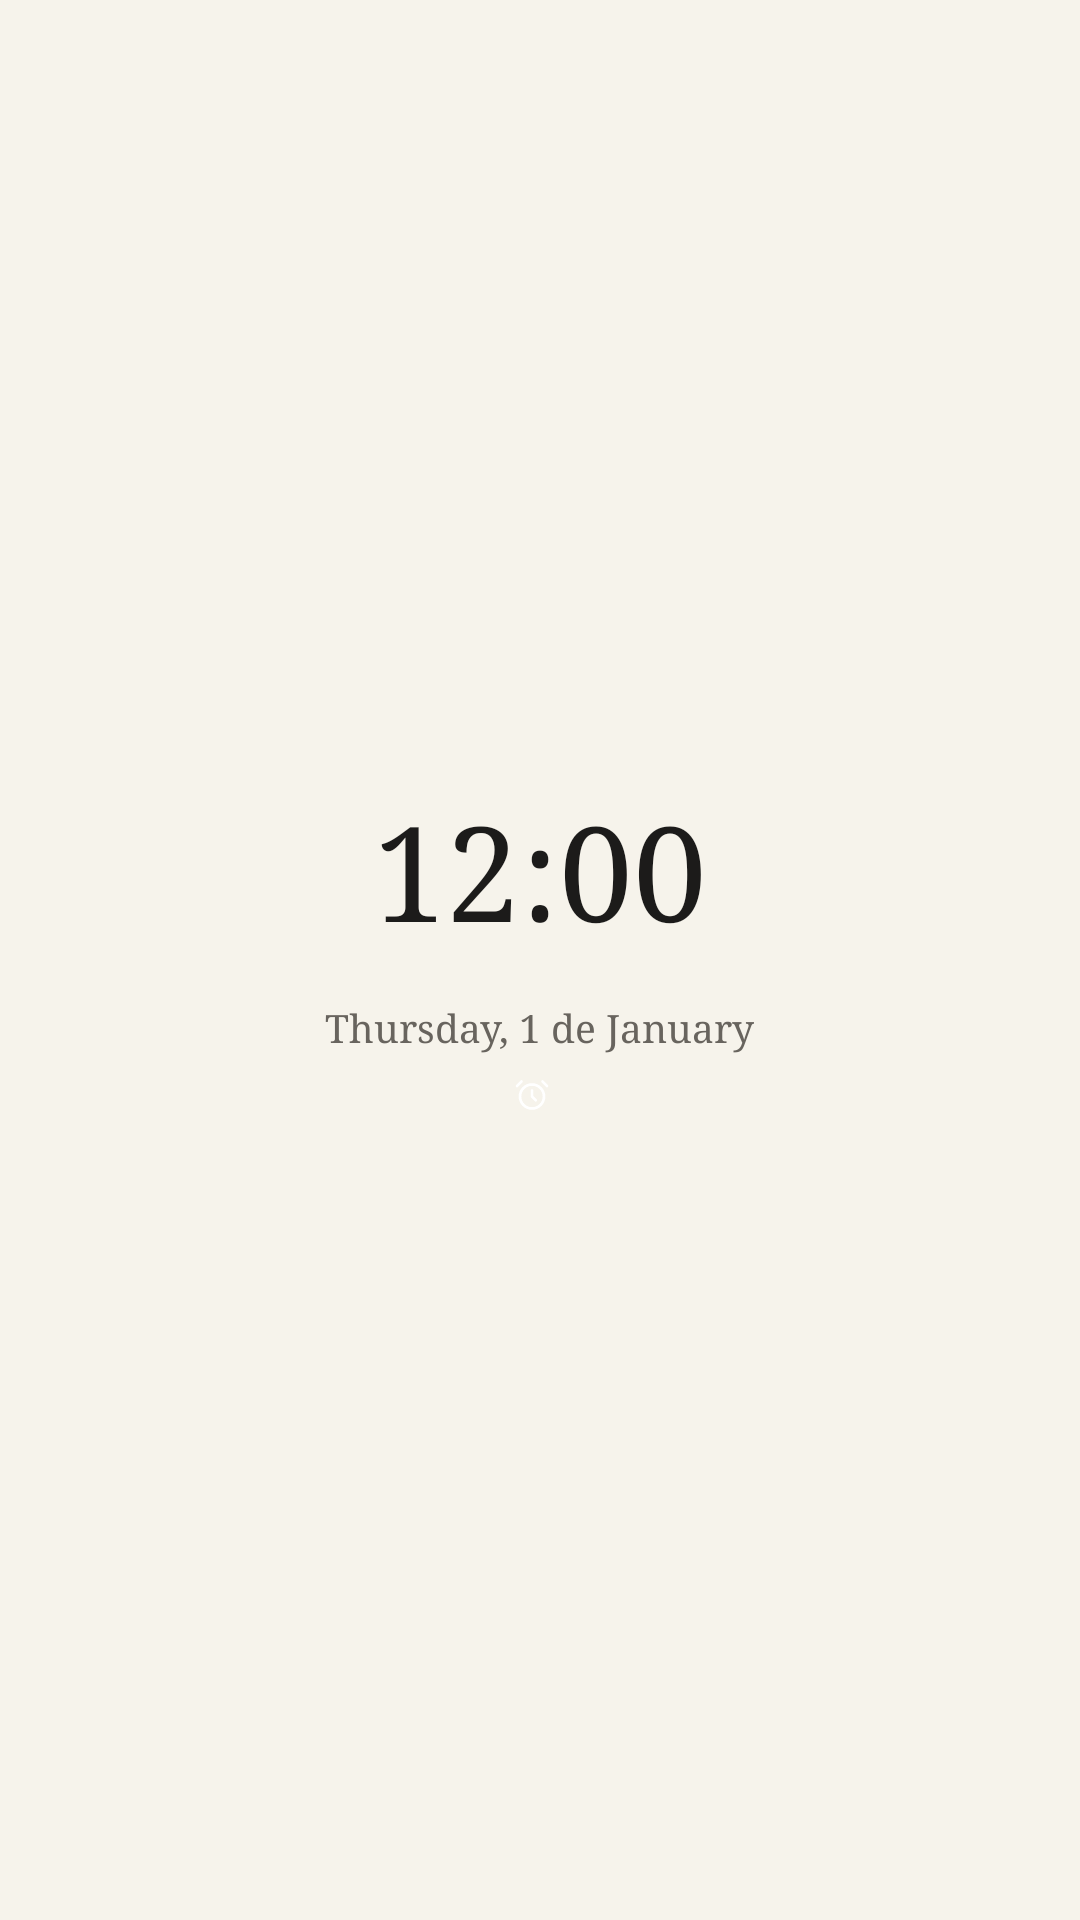

Write the Android layout XML for this screen, with the resource values it uses.
<!-- AndroidManifest.xml: application theme Theme.Reloj -->
<!-- res/layout/widget_clock_editorial_serif.xml -->
<?xml version="1.0" encoding="utf-8"?>
<RelativeLayout xmlns:android="http://schemas.android.com/apk/res/android"
    android:id="@+id/clock_widget_root"
    android:layout_width="match_parent"
    android:layout_height="match_parent">

    <ImageView
        android:id="@+id/clock_widget_bg"
        android:layout_width="match_parent"
        android:layout_height="match_parent"
        android:contentDescription="@null"
        android:scaleType="fitXY"
        android:src="@drawable/widget_shape_20dp" />

    <LinearLayout
        android:layout_width="match_parent"
        android:layout_height="match_parent"
        android:gravity="center"
        android:orientation="vertical"
        android:padding="16dp">

        <LinearLayout
            android:layout_width="wrap_content"
            android:layout_height="wrap_content"
            android:gravity="bottom"
            android:orientation="horizontal">

            <TextClock
                android:id="@+id/clock_time"
                android:layout_width="wrap_content"
                android:layout_height="wrap_content"
                android:fontFamily="serif"
                android:fontFeatureSettings="tnum"
                android:format12Hour="h:mm"
                android:format24Hour="HH:mm"
                android:includeFontPadding="false"
                android:textColor="@color/widget_text_primary"
                android:textSize="44sp" />

            <TextClock
                android:id="@+id/clock_period"
                android:layout_width="wrap_content"
                android:layout_height="wrap_content"
                android:layout_marginStart="6dp"
                android:layout_marginBottom="4dp"
                android:fontFamily="serif"
                android:format12Hour="a"
                android:format24Hour="a"
                android:textColor="@color/widget_accent"
                android:textSize="13sp"
                android:textStyle="bold"
                android:visibility="gone" />
        </LinearLayout>

        <ImageView
            android:id="@+id/clock_accent_bar"
            android:layout_width="40dp"
            android:layout_height="2dp"
            android:layout_marginTop="7dp"
            android:layout_marginBottom="7dp"
            android:contentDescription="@null"
            android:scaleType="fitXY"
            android:src="@drawable/widget_accent_bar_4dp" />

        <TextClock
            android:id="@+id/clock_date"
            android:layout_width="wrap_content"
            android:layout_height="wrap_content"
            android:fontFamily="serif"
            android:format12Hour="EEEE, d 'de' MMMM"
            android:format24Hour="EEEE, d 'de' MMMM"
            android:gravity="center"
            android:textColor="@color/widget_text_secondary"
            android:textSize="13sp" />

        <LinearLayout
            android:id="@+id/clock_alarm_pill"
            android:layout_width="wrap_content"
            android:layout_height="wrap_content"
            android:layout_marginTop="6dp"
            android:gravity="center_vertical"
            android:orientation="horizontal">

            <ImageView
                android:id="@+id/clock_alarm_icon"
                android:layout_width="12dp"
                android:layout_height="12dp"
                android:layout_marginEnd="5dp"
                android:contentDescription="@null"
                android:src="@drawable/ic_alarm" />

            <TextView
                android:id="@+id/clock_alarm_text"
                android:layout_width="wrap_content"
                android:layout_height="wrap_content"
                android:ellipsize="end"
                android:fontFamily="serif"
                android:maxLines="1"
                android:textColor="@color/widget_text_secondary"
                android:textSize="12sp"
                android:textStyle="italic" />
        </LinearLayout>
    </LinearLayout>
</RelativeLayout>
<!-- resources referenced by this layout -->
<resources>
  <color name="widget_accent">#B86E00</color>
  <color name="widget_text_primary">#1C1B1A</color>
  <color name="widget_text_secondary">#68645E</color>
  <!-- drawable ic_alarm (drawable) -->
  <?xml version="1.0" encoding="utf-8"?>
  <vector xmlns:android="http://schemas.android.com/apk/res/android"
      android:width="24dp"
      android:height="24dp"
      android:viewportWidth="24"
      android:viewportHeight="24">
      <path
          android:fillColor="#00000000"
          android:pathData="M12,21a8,8 0,1 0,0 -16a8,8 0,0 0,0 16z"
          android:strokeWidth="1.8"
          android:strokeColor="#FFFFFFFF"
          android:strokeLineCap="round"
          android:strokeLineJoin="round" />
      <path
          android:fillColor="#00000000"
          android:pathData="M12,9v4l2.5,2.5M5,3L2,6M22,6l-3,-3"
          android:strokeWidth="1.8"
          android:strokeColor="#FFFFFFFF"
          android:strokeLineCap="round"
          android:strokeLineJoin="round" />
  </vector>
  <style name="Theme.Reloj" parent="android:Theme.Material.Light.NoActionBar">
          <item name="android:windowBackground">#F6F3EB</item>
          <item name="android:colorBackground">#F6F3EB</item>
          <item name="android:statusBarColor">@android:color/transparent</item>
          <item name="android:navigationBarColor">@android:color/transparent</item>
          <item name="android:windowDrawsSystemBarBackgrounds">true</item>
          <item name="android:windowLightStatusBar">true</item>
      </style>
</resources>
